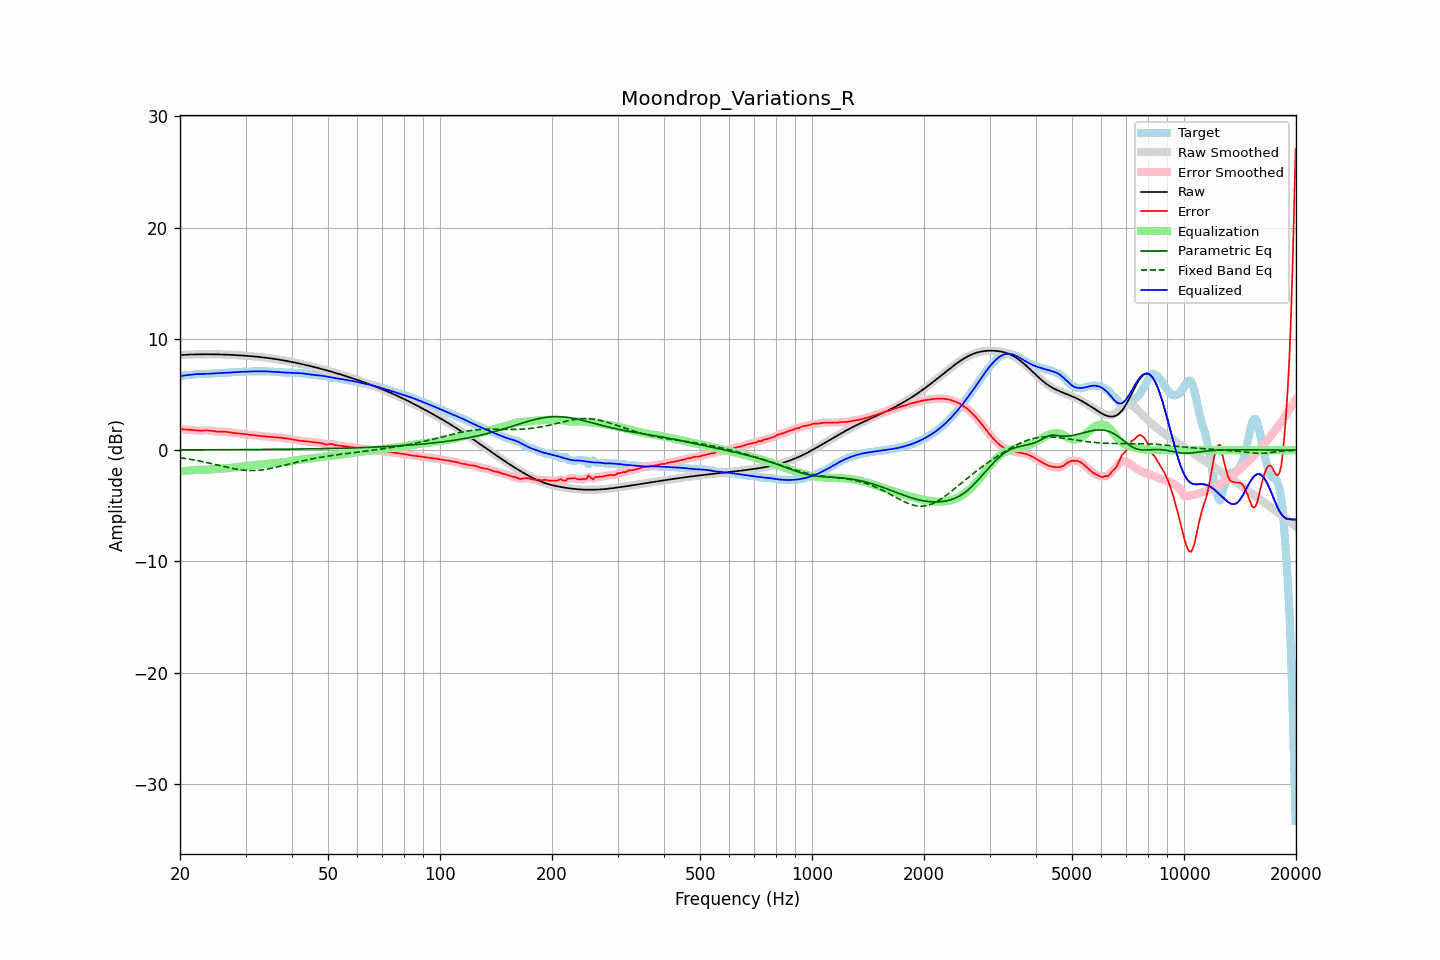

The data file committed next to this chart (first rows):
frequency, raw, error, smoothed, error_smoothed, equalization, parametric_eq, fixed_band_eq, equalized_raw, equalized_smoothed, target
20.00, 8.55, 1.91, 8.55, 1.90, -1.90, 0.02, -0.68, 6.65, 6.65, 6.64
20.20, 8.56, 1.88, 8.56, 1.88, -1.89, 0.02, -0.70, 6.67, 6.67, 6.67
20.40, 8.57, 1.87, 8.57, 1.87, -1.87, 0.02, -0.72, 6.69, 6.69, 6.70
20.61, 8.57, 1.85, 8.57, 1.85, -1.86, 0.02, -0.74, 6.71, 6.71, 6.72
20.81, 8.58, 1.85, 8.58, 1.85, -1.85, 0.02, -0.76, 6.73, 6.73, 6.73
21.02, 8.59, 1.84, 8.59, 1.84, -1.83, 0.02, -0.79, 6.75, 6.75, 6.75
21.23, 8.59, 1.83, 8.59, 1.83, -1.82, 0.03, -0.81, 6.77, 6.77, 6.76
21.44, 8.60, 1.82, 8.60, 1.82, -1.81, 0.03, -0.84, 6.78, 6.78, 6.78
21.66, 8.60, 1.81, 8.60, 1.81, -1.80, 0.03, -0.86, 6.80, 6.80, 6.79
21.87, 8.60, 1.79, 8.60, 1.79, -1.79, 0.03, -0.89, 6.82, 6.82, 6.81
22.09, 8.61, 1.78, 8.61, 1.78, -1.78, 0.03, -0.92, 6.83, 6.83, 6.83
22.31, 8.61, 1.76, 8.61, 1.76, -1.77, 0.03, -0.95, 6.84, 6.84, 6.85
22.54, 8.61, 1.76, 8.61, 1.76, -1.77, 0.03, -0.97, 6.85, 6.85, 6.86
22.76, 8.61, 1.75, 8.61, 1.75, -1.76, 0.03, -1.00, 6.85, 6.85, 6.86
22.99, 8.62, 1.76, 8.62, 1.76, -1.76, 0.03, -1.03, 6.85, 6.85, 6.86
23.22, 8.62, 1.77, 8.62, 1.77, -1.76, 0.03, -1.06, 6.85, 6.85, 6.85
23.45, 8.62, 1.77, 8.62, 1.77, -1.76, 0.03, -1.09, 6.85, 6.85, 6.84
23.69, 8.62, 1.77, 8.62, 1.77, -1.76, 0.03, -1.13, 6.86, 6.86, 6.84
23.92, 8.62, 1.77, 8.62, 1.77, -1.75, 0.03, -1.16, 6.86, 6.86, 6.85
24.16, 8.62, 1.75, 8.62, 1.75, -1.74, 0.03, -1.19, 6.87, 6.87, 6.86
24.40, 8.62, 1.73, 8.62, 1.73, -1.73, 0.03, -1.23, 6.89, 6.89, 6.88
24.65, 8.61, 1.71, 8.61, 1.71, -1.71, 0.03, -1.26, 6.90, 6.90, 6.91
24.89, 8.61, 1.69, 8.61, 1.69, -1.70, 0.03, -1.29, 6.91, 6.91, 6.93
25.14, 8.61, 1.67, 8.61, 1.67, -1.69, 0.04, -1.33, 6.92, 6.92, 6.94
25.39, 8.61, 1.66, 8.61, 1.66, -1.68, 0.04, -1.36, 6.93, 6.93, 6.94
25.65, 8.60, 1.66, 8.60, 1.66, -1.67, 0.04, -1.40, 6.94, 6.94, 6.94
25.91, 8.60, 1.66, 8.60, 1.66, -1.66, 0.04, -1.43, 6.94, 6.94, 6.94
26.16, 8.59, 1.66, 8.59, 1.66, -1.65, 0.04, -1.47, 6.94, 6.94, 6.93
26.43, 8.59, 1.66, 8.59, 1.65, -1.64, 0.04, -1.50, 6.95, 6.95, 6.93
26.69, 8.58, 1.64, 8.58, 1.64, -1.63, 0.04, -1.53, 6.96, 6.95, 6.94
26.96, 8.58, 1.62, 8.58, 1.62, -1.61, 0.04, -1.56, 6.96, 6.96, 6.96
27.23, 8.57, 1.59, 8.57, 1.59, -1.60, 0.04, -1.60, 6.97, 6.98, 6.98
27.50, 8.57, 1.57, 8.57, 1.57, -1.58, 0.04, -1.63, 6.99, 6.99, 7.00
27.77, 8.56, 1.55, 8.56, 1.55, -1.56, 0.04, -1.65, 7.00, 7.00, 7.01
28.05, 8.55, 1.53, 8.55, 1.53, -1.54, 0.04, -1.68, 7.01, 7.01, 7.02
28.33, 8.54, 1.52, 8.54, 1.52, -1.52, 0.05, -1.71, 7.02, 7.02, 7.02
28.62, 8.53, 1.51, 8.53, 1.51, -1.51, 0.05, -1.73, 7.03, 7.03, 7.02
28.90, 8.53, 1.50, 8.53, 1.50, -1.49, 0.05, -1.75, 7.04, 7.03, 7.03
29.19, 8.52, 1.48, 8.52, 1.48, -1.47, 0.05, -1.77, 7.04, 7.04, 7.04
29.48, 8.51, 1.46, 8.51, 1.46, -1.46, 0.05, -1.79, 7.05, 7.05, 7.04
29.78, 8.50, 1.44, 8.50, 1.44, -1.44, 0.05, -1.81, 7.06, 7.06, 7.06
30.08, 8.49, 1.42, 8.49, 1.42, -1.42, 0.05, -1.82, 7.06, 7.06, 7.07
30.38, 8.47, 1.40, 8.47, 1.40, -1.41, 0.05, -1.83, 7.07, 7.07, 7.07
30.68, 8.46, 1.39, 8.46, 1.39, -1.39, 0.05, -1.83, 7.07, 7.07, 7.08
30.99, 8.45, 1.37, 8.45, 1.37, -1.37, 0.05, -1.84, 7.08, 7.08, 7.08
31.30, 8.44, 1.36, 8.44, 1.36, -1.36, 0.06, -1.83, 7.08, 7.08, 7.08
31.61, 8.42, 1.35, 8.42, 1.35, -1.34, 0.06, -1.83, 7.08, 7.08, 7.08
31.93, 8.41, 1.33, 8.41, 1.33, -1.33, 0.06, -1.83, 7.08, 7.08, 7.08
32.24, 8.40, 1.31, 8.40, 1.31, -1.31, 0.06, -1.82, 7.08, 7.08, 7.08
32.57, 8.38, 1.30, 8.38, 1.30, -1.30, 0.06, -1.81, 7.09, 7.09, 7.09
32.89, 8.37, 1.28, 8.37, 1.28, -1.28, 0.06, -1.79, 7.09, 7.09, 7.09
33.22, 8.35, 1.26, 8.35, 1.26, -1.26, 0.06, -1.77, 7.09, 7.09, 7.09
33.55, 8.33, 1.25, 8.33, 1.25, -1.25, 0.06, -1.75, 7.09, 7.09, 7.09
33.89, 8.32, 1.23, 8.32, 1.23, -1.23, 0.07, -1.73, 7.08, 7.08, 7.08
34.23, 8.30, 1.22, 8.30, 1.22, -1.22, 0.07, -1.71, 7.08, 7.08, 7.08
34.57, 8.28, 1.20, 8.28, 1.20, -1.20, 0.07, -1.68, 7.07, 7.07, 7.07
34.92, 8.26, 1.19, 8.26, 1.19, -1.19, 0.07, -1.65, 7.07, 7.07, 7.07
35.27, 8.24, 1.18, 8.24, 1.18, -1.18, 0.07, -1.62, 7.06, 7.06, 7.06
35.62, 8.22, 1.17, 8.22, 1.17, -1.17, 0.07, -1.59, 7.05, 7.05, 7.05
35.97, 8.20, 1.16, 8.20, 1.16, -1.16, 0.07, -1.56, 7.04, 7.04, 7.04
... 635 more rows
